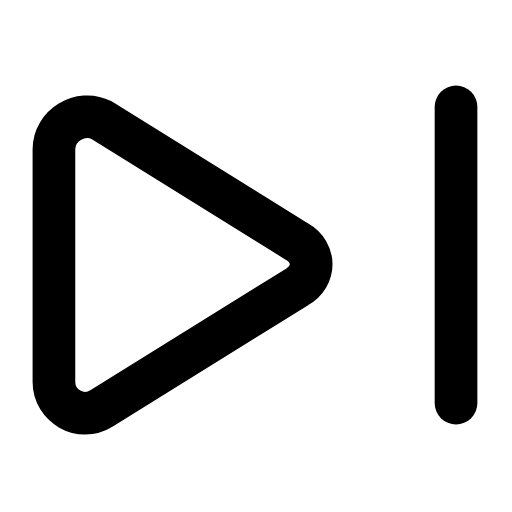
t = 0.00 s
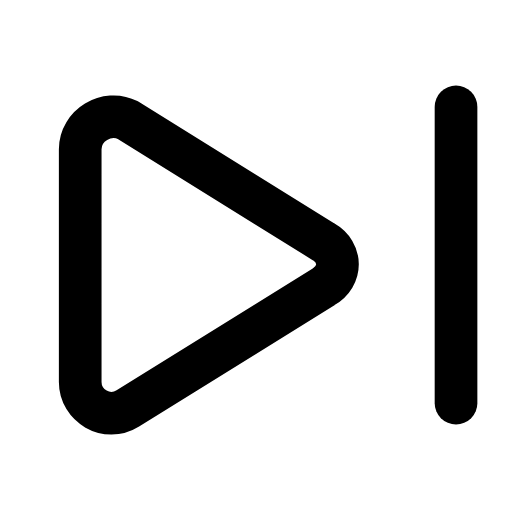
t = 0.25 s
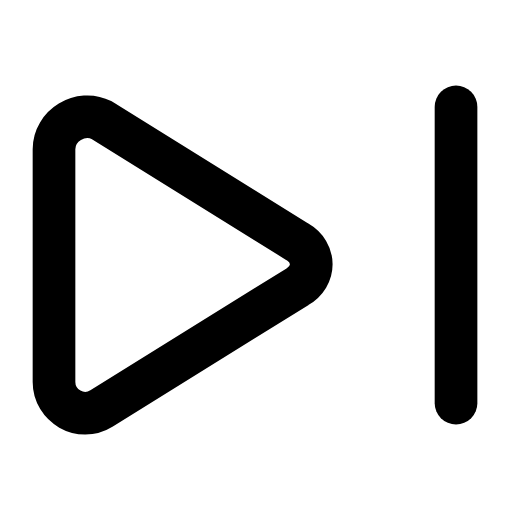
t = 0.50 s
t = 0.73 s: frame unchanged from t = 0.00 s, image omitted
t = 0.99 s: frame unchanged from t = 0.00 s, image omitted
t = 1.25 s: frame unchanged from t = 0.00 s, image omitted

The animated SVG that drew these frames (rendered in a browser with its animation timeline set to each time). Animation: 1 SMIL element (animateTransform=1); one cycle of 1.50 s, repeats indefinitely.

<svg xmlns="http://www.w3.org/2000/svg" width="24" height="24" viewBox="0 0 24 24" fill="none"><g transform="translate(-0.696 -2.926) scale(1.24)"><line stroke="currentColor" stroke-width="1.613" stroke-linecap="round" stroke-linejoin="round" fill="none" x1="17.8" x2="17.8" y1="6.4" y2="17.6"></line><g><animateTransform attributeName="transform" type="translate" values="0 0;0 0;1.2 0;0 0;0 0;0 0;0 0;1.2 0;0 0;0 0;0 0" keyTimes="0;0.135;0.2475;0.36;0.45;0.6;0.66;0.735;0.81;0.9;1" dur="1.5s" repeatCount="indefinite" calcMode="spline" keySplines="0.16 1 0.3 1;0.16 1 0.3 1;0.16 1 0.3 1;0.16 1 0.3 1;0.16 1 0.3 1;0.16 1 0.3 1;0.16 1 0.3 1;0.16 1 0.3 1;0.16 1 0.3 1;0.16 1 0.3 1"/><path stroke="currentColor" stroke-width="1.613" stroke-linecap="round" stroke-linejoin="round" fill="none" d="M4.4 6.9L11.8 11.5C12.5 11.9 12.5 12.8 11.8 13.2L4.4 17.8C3.6 18.3 2.6 17.7 2.6 16.8L2.6 8C2.6 7.1 3.6 6.5 4.4 6.9Z"></path></g></g></svg>
